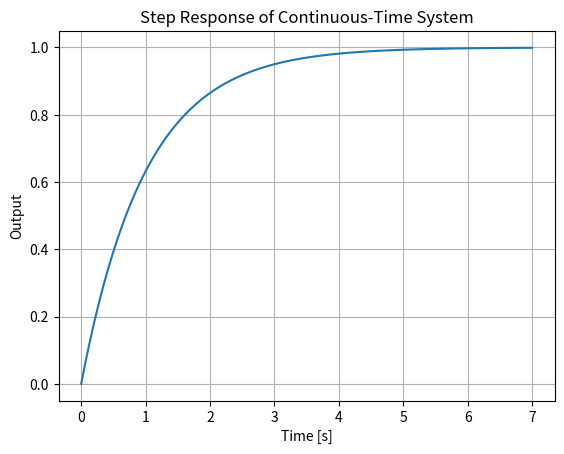

The matplotlib source for this figure:
import numpy as np
import matplotlib.pyplot as plt
from scipy.signal import lti, step

# Define the continuous-time system
numerator = [1]  # Example: numerator coefficients of the transfer function
denominator = [1, 1]  # Example: denominator coefficients of the transfer function
system = lti(numerator, denominator)

# Compute the step response
t, y = step(system)

# Plot the step response
plt.plot(t, y)
plt.title('Step Response of Continuous-Time System')
plt.xlabel('Time [s]')
plt.ylabel('Output')
plt.grid()
plt.show()
